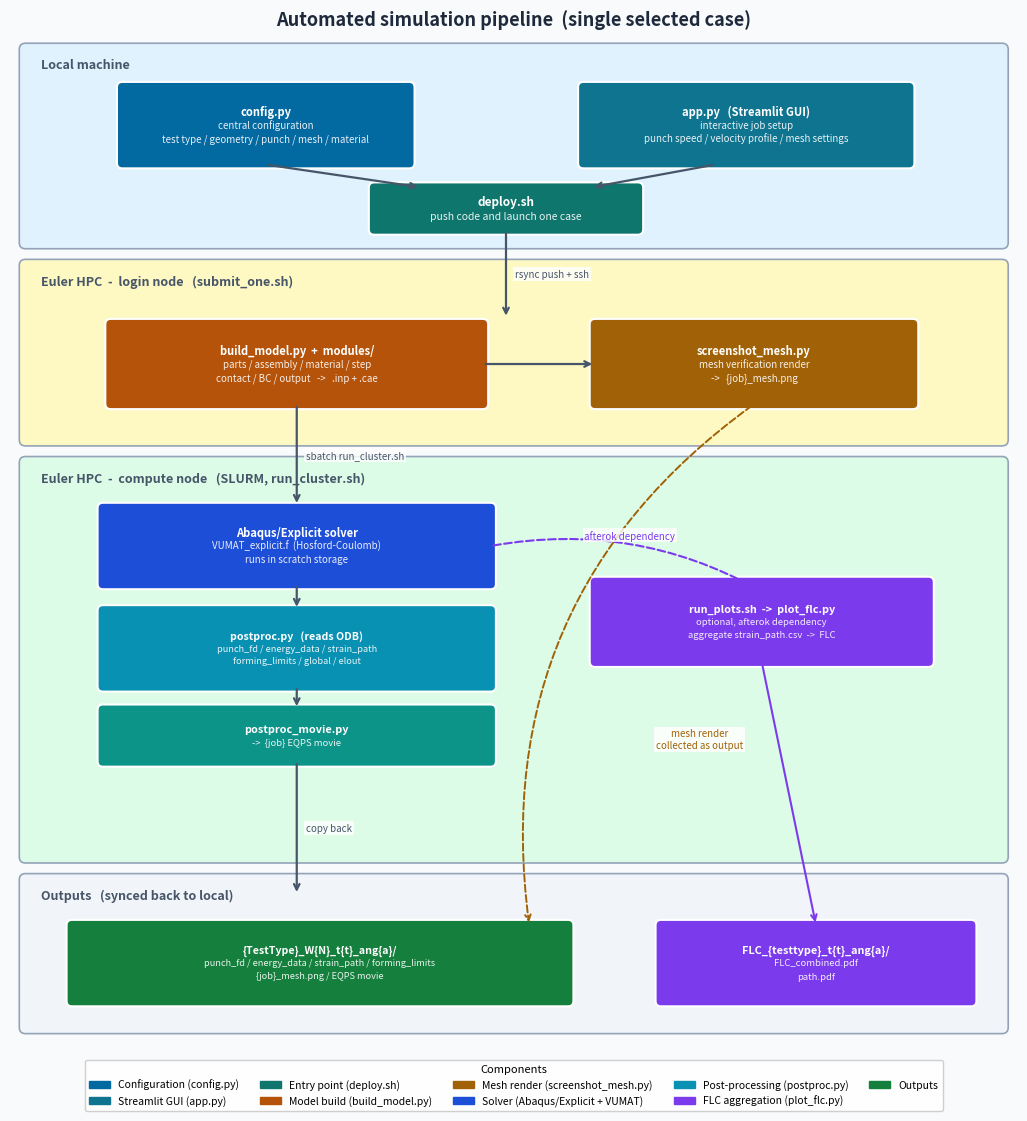

The matplotlib source for this figure:
#!/usr/bin/env python3
"""
architecture_diagram.py  —  Simulation pipeline architecture diagram
====================================================================
Run from the project root:  python3 Unused/architecture_diagram.py

Output:
  report/img/architecture.png  —  single-case execution pipeline

Reflects the current pipeline: a single selected case is pushed to Euler by
deploy.sh (or configured through the Streamlit GUI), built and submitted by
submit_one.sh on the login node, solved and post-processed on a compute node
under SLURM (run_cluster.sh), with an optional afterok plotting job.
"""
import os
import matplotlib
matplotlib.use('Agg')
import matplotlib.pyplot as plt
import matplotlib.patches as mpatches
from matplotlib.patches import FancyBboxPatch


def _box(ax, cx, cy, w, h, lines, fill, fs=8.5, zo=4, tc='white'):
    ax.add_patch(FancyBboxPatch((cx-w/2, cy-h/2), w, h,
                                boxstyle='round,pad=0.07',
                                facecolor=fill, edgecolor='white', lw=1.5, zorder=zo))
    if isinstance(lines, str):
        lines = [lines]
    n = len(lines)
    for i, line in enumerate(lines):
        dy = (i-(n-1)/2) * (fs*0.022)
        ax.text(cx, cy-dy, line,
                fontsize=fs if i == 0 else fs-1,
                fontweight='bold' if i == 0 else 'normal',
                color=tc, ha='center', va='center', zorder=zo+1,
                alpha=1.0 if i == 0 else 0.9)


def _zone(ax, x, y, w, h, color, label, fs=9):
    ax.add_patch(FancyBboxPatch((x, y), w, h, boxstyle='round,pad=0.08',
                                facecolor=color, edgecolor='#94a3b8', lw=1.2, zorder=1))
    ax.text(x+0.20, y+h-0.12, label, fontsize=fs, color='#475569',
            fontweight='bold', va='top', ha='left', zorder=2, fontstyle='italic')


def _arr(ax, x0, y0, x1, y1, label='', lw=1.6, color='#475569', ls='-', rad=0.0):
    ax.annotate('', xy=(x1, y1), xytext=(x0, y0),
                arrowprops=dict(arrowstyle='->', color=color, lw=lw, linestyle=ls,
                                connectionstyle=f'arc3,rad={rad}'), zorder=6)
    if label:
        mx, my = (x0+x1)/2, (y0+y1)/2
        ax.text(mx+0.12, my, label, fontsize=7, color=color, ha='left', va='center',
                zorder=7, bbox=dict(fc='white', ec='none', pad=1.5, alpha=0.8))


def make_pipeline():
    fig, ax = plt.subplots(figsize=(13, 13))
    ax.set_xlim(0, 13); ax.set_ylim(0, 13.2); ax.axis('off')
    fig.patch.set_facecolor('#f8fafc')

    Z_LOCAL = '#e0f2fe'; Z_LOGIN = '#fef9c3'; Z_COMPUTE = '#dcfce7'; Z_OUT = '#f1f5f9'
    B_CONFIG = '#0369a1'; B_GUI = '#0e7490'; B_DEPLOY = '#0f766e'
    B_BUILD = '#b45309'; B_MESH = '#a16207'; B_JOB = '#1d4ed8'
    B_POST = '#0891b2'; B_MOV = '#0d9488'; B_FLC = '#7c3aed'; B_OUT = '#15803d'

    # ── Zones (bottom y, height) with headroom above the first box for the label
    _zone(ax, 0.2, 10.55, 12.6, 2.55, Z_LOCAL,   'Local machine')
    _zone(ax, 0.2,  7.95, 12.6, 2.30, Z_LOGIN,   'Euler HPC  -  login node   (submit_one.sh)')
    _zone(ax, 0.2,  2.45, 12.6, 5.20, Z_COMPUTE, 'Euler HPC  -  compute node   (SLURM, run_cluster.sh)')
    _zone(ax, 0.2,  0.20, 12.6, 1.95, Z_OUT,     'Outputs   (synced back to local)')

    # ── Local ────────────────────────────────────────────────────────────────
    _box(ax, 3.3, 12.10, 3.7, 1.0,
         ['config.py', 'central configuration',
          'test type / geometry / punch / mesh / material'], B_CONFIG, fs=8)
    _box(ax, 9.5, 12.10, 4.2, 1.0,
         ['app.py   (Streamlit GUI)', 'interactive job setup',
          'punch speed / velocity profile / mesh settings'], B_GUI, fs=8)
    _box(ax, 6.4, 11.00, 3.4, 0.55, ['deploy.sh', 'push code and launch one case'], B_DEPLOY, fs=8.5)
    _arr(ax, 3.3, 11.58, 5.3, 11.28)
    _arr(ax, 9.1, 11.58, 7.5, 11.28)

    # ── Login node ───────────────────────────────────────────────────────────
    _arr(ax, 6.4, 10.72, 6.4, 9.55, 'rsync push + ssh')
    _box(ax, 3.7, 8.95, 4.8, 1.05,
         ['build_model.py  +  modules/', 'parts / assembly / material / step',
          'contact / BC / output   ->   .inp + .cae'], B_BUILD, fs=8)
    _box(ax, 9.6, 8.95, 4.1, 1.05,
         ['screenshot_mesh.py', 'mesh verification render',
          '->   {job}_mesh.png'], B_MESH, fs=8)
    _arr(ax, 6.1, 8.95, 7.55, 8.95)

    # ── Compute node (SLURM) ─────────────────────────────────────────────────
    _arr(ax, 3.7, 8.42, 3.7, 7.08, 'sbatch run_cluster.sh')
    _box(ax, 3.7, 6.55, 5.0, 1.0,
         ['Abaqus/Explicit solver', 'VUMAT_explicit.f  (Hosford-Coulomb)',
          'runs in scratch storage'], B_JOB, fs=8)
    _box(ax, 3.7, 5.20, 5.0, 1.0,
         ['postproc.py   (reads ODB)', 'punch_fd / energy_data / strain_path',
          'forming_limits / global / elout'], B_POST, fs=7.6)
    _box(ax, 3.7, 4.05, 5.0, 0.68, ['postproc_movie.py', '->  {job} EQPS movie'], B_MOV, fs=7.8)
    _arr(ax, 3.7, 6.05, 3.7, 5.71)
    _arr(ax, 3.7, 4.70, 3.7, 4.40)

    # optional FLC plotting (afterok)
    _box(ax, 9.7, 5.55, 4.3, 1.05,
         ['run_plots.sh  ->  plot_flc.py', 'optional, afterok dependency',
          'aggregate strain_path.csv  ->  FLC'], B_FLC, fs=7.8)
    ax.annotate('', xy=(9.7, 5.95), xytext=(6.2, 6.55),
                arrowprops=dict(arrowstyle='->', color=B_FLC, lw=1.5, linestyle='dashed',
                                connectionstyle='arc3,rad=-0.18'), zorder=6)
    ax.text(8.0, 6.62, 'afterok dependency', fontsize=7, color=B_FLC,
            ha='center', va='bottom', zorder=7,
            bbox=dict(fc='white', ec='none', pad=1.0, alpha=0.8))

    # ── Outputs ──────────────────────────────────────────────────────────────
    _arr(ax, 3.7, 3.71, 3.7, 1.95, 'copy back')
    _box(ax, 4.0, 1.05, 6.4, 1.0,
         ['{TestType}_W{N}_t{t}_ang{a}/',
          'punch_fd / energy_data / strain_path / forming_limits',
          '{job}_mesh.png / EQPS movie'], B_OUT, fs=7.6)
    _box(ax, 10.4, 1.05, 4.0, 1.0,
         ['FLC_{testtype}_t{t}_ang{a}/', 'FLC_combined.pdf', 'path.pdf'], B_FLC, fs=7.8)
    ax.annotate('', xy=(10.4, 1.55), xytext=(9.7, 5.02),
                arrowprops=dict(arrowstyle='->', color=B_FLC, lw=1.5,
                                connectionstyle='arc3,rad=0.0'), zorder=6)
    # mesh render is collected as a verification output
    ax.annotate('', xy=(6.7, 1.55), xytext=(9.6, 8.42),
                arrowprops=dict(arrowstyle='->', color=B_MESH, lw=1.4, linestyle='dashed',
                                connectionstyle='arc3,rad=0.30'), zorder=5)
    ax.text(8.9, 4.0, 'mesh render\ncollected as output', fontsize=7, color=B_MESH,
            ha='center', va='center', zorder=7,
            bbox=dict(fc='white', ec='none', pad=1.2, alpha=0.85))

    # ── Legend (below the figure) ────────────────────────────────────────────
    ax.legend(handles=[
        mpatches.Patch(color=B_CONFIG, label='Configuration (config.py)'),
        mpatches.Patch(color=B_GUI,    label='Streamlit GUI (app.py)'),
        mpatches.Patch(color=B_DEPLOY, label='Entry point (deploy.sh)'),
        mpatches.Patch(color=B_BUILD,  label='Model build (build_model.py)'),
        mpatches.Patch(color=B_MESH,   label='Mesh render (screenshot_mesh.py)'),
        mpatches.Patch(color=B_JOB,    label='Solver (Abaqus/Explicit + VUMAT)'),
        mpatches.Patch(color=B_POST,   label='Post-processing (postproc.py)'),
        mpatches.Patch(color=B_FLC,    label='FLC aggregation (plot_flc.py)'),
        mpatches.Patch(color=B_OUT,    label='Outputs'),
    ], loc='upper center', fontsize=7.5, framealpha=0.93, ncol=5,
       bbox_to_anchor=(0.5, -0.012), title='Components', title_fontsize=8)

    ax.set_title('Automated simulation pipeline  (single selected case)',
                 fontsize=13, fontweight='bold', color='#1e293b', pad=12)
    os.makedirs('report/img', exist_ok=True)
    fig.savefig('report/img/architecture.png', dpi=200, bbox_inches='tight',
                facecolor=fig.get_facecolor())
    plt.close(fig)
    print('Saved: report/img/architecture.png')


if __name__ == '__main__':
    make_pipeline()
